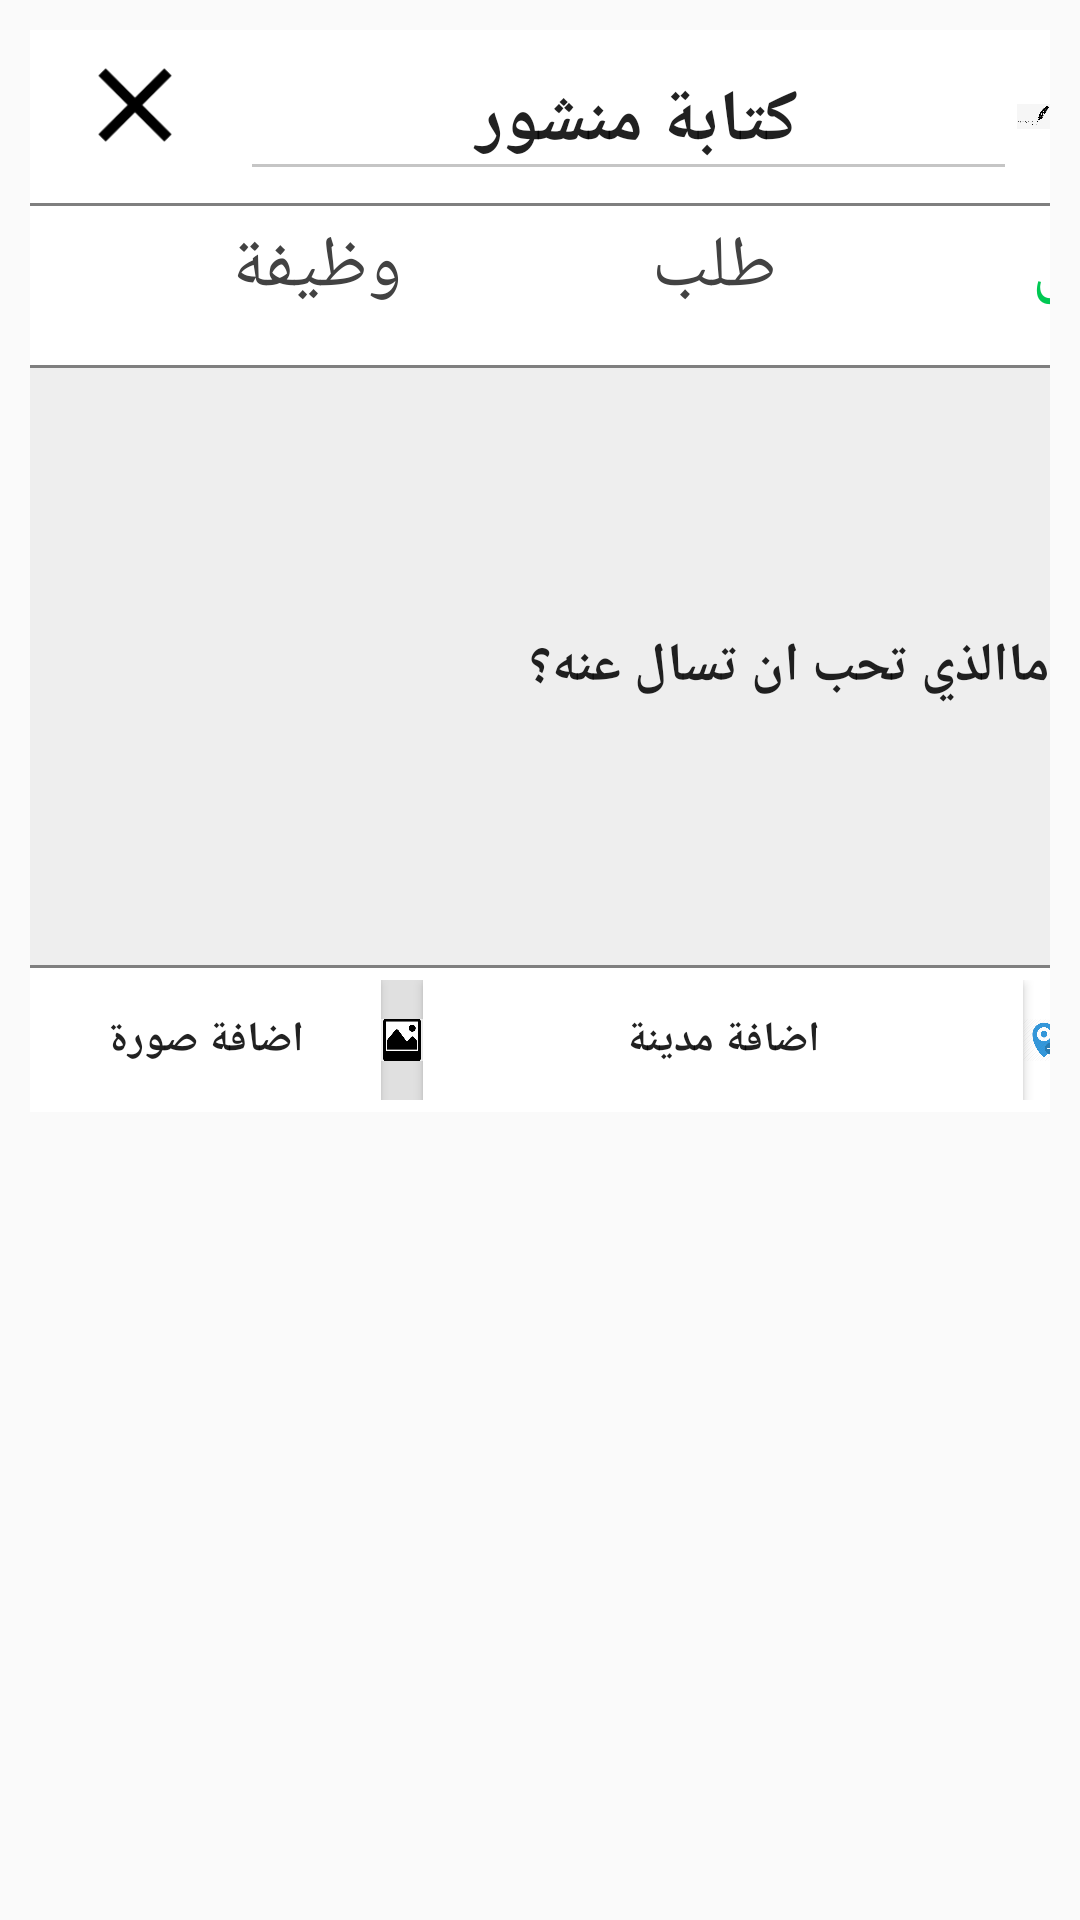

Here is an Android app screen rendered from its layout file. Give the layout XML and the strings, colors and styles it references.
<!-- AndroidManifest.xml: application theme AppTheme -->
<!-- res/layout/activity_write__poster_.xml -->
<?xml version="1.0" encoding="utf-8"?>
<ScrollView xmlns:android="http://schemas.android.com/apk/res/android"
    android:layout_width="fill_parent"
    android:layout_height="wrap_content"
    android:orientation="vertical"
    android:padding="10dp"
    android:fillViewport="false">

<LinearLayout
    xmlns:app="http://schemas.android.com/apk/res-auto"
    xmlns:tools="http://schemas.android.com/tools"
    android:layout_width="match_parent"
    android:layout_height="match_parent"
    android:orientation="vertical"
    tools:context="app.amany.eng.com.myglobalapplication.Write_Poster_Activity"
    android:weightSum="1">
    <LinearLayout
        android:layout_width="match_parent"
        android:layout_height="wrap_content"
        android:background="#FFFFFF"
        android:layoutDirection="ltr"
        android:orientation="horizontal"
        android:paddingBottom="4dp"
        android:paddingTop="4dp"
        tools:layout_editor_absoluteY="0dp"
        tools:layout_editor_absoluteX="8dp"
        android:weightSum="1">

        <ImageView
            android:id="@+id/img2"
            android:layout_width="70dp"
            android:layout_height="42dp"
            android:src="@drawable/close"

            />

        <EditText
            android:id="@+id/editText2"
            android:layout_width="259dp"
            android:layout_height="wrap_content"
            android:layout_alignParentTop="true"
            android:ems="10"
            android:gravity="center"
            android:inputType="textPersonName"
            android:text="كتابة منشور "
            android:textStyle="bold"
            android:textSize="24dp"
            android:layout_alignParentLeft="true"
            android:layout_alignParentStart="true"
            android:layout_alignParentRight="true"
            android:layout_alignParentEnd="true" />

        <ImageView
            android:id="@+id/img1"
            android:layout_width="match_parent"
            android:layout_height="match_parent"
            android:src="@drawable/resha"
            />


    </LinearLayout>

    <view
        android:layout_width="match_parent"
        android:layout_height="1dp">

    </view>
    <LinearLayout
        android:layout_width="match_parent"
        android:layout_height="wrap_content"
        android:background="#FFFFFF"
        android:layoutDirection="ltr"
        android:orientation="horizontal"
        android:paddingBottom="4dp"
        android:paddingTop="4dp"
        tools:layout_editor_absoluteY="0dp"
        tools:layout_editor_absoluteX="8dp">


        <TextView
            android:id="@+id/textView2"
            android:layout_width="124dp"
            android:layout_height="42dp"
            android:text="وظيفة"
            android:textSize="24dp"
            android:textColor="#424242"
            tools:layout_editor_absoluteX="259dp"
            tools:layout_editor_absoluteY="47dp" />

        <TextView
            android:id="@+id/textView4"
            android:layout_width="125dp"
            android:layout_height="45dp"
            android:text="طلب"
            android:textSize="24dp"
            android:textColor="#424242"
            tools:layout_editor_absoluteX="136dp"
            tools:layout_editor_absoluteY="44dp" />

        <TextView
            android:id="@+id/textView6"
            android:layout_width="132dp"
            android:layout_height="45dp"
            android:text="سؤال"
            android:textSize="24dp"
            android:textColor="#00C853"
            tools:layout_editor_absoluteY="44dp"
            tools:layout_editor_absoluteX="4dp" />

    </LinearLayout>




    <view
        android:layout_width="match_parent"
        android:layout_height="1dp">

    </view>




    <RelativeLayout
        android:layout_width="wrap_content"
        android:layout_height="wrap_content"
        android:layout_below="@+id/lay2"
        android:orientation="horizontal"
        android:layout_alignParentBottom="true"

        android:id="@+id/relativeLayout2">
    </RelativeLayout>

    <MultiAutoCompleteTextView
        android:id="@+id/multiAutoCompleteTextView2"
        android:layout_width="match_parent"
        android:layout_height="199dp"
        android:text="ماالذي تحب ان تسال عنه؟"
        android:textStyle="bold"
        android:background="#EEEEEE"
        android:layout_toRightOf="@+id/relativeLayout2"
        android:layout_alignParentRight="true"
        android:layout_alignParentEnd="true"
        android:layout_below="@+id/linearLayout"
        android:layout_weight="0.73" />


    <view
        android:layout_width="match_parent"
        android:layout_height="1dp">

    </view>

    <LinearLayout
        android:layout_width="match_parent"
        android:layout_height="wrap_content"
        android:background="#FFFFFF"
        android:layoutDirection="ltr"
        android:orientation="horizontal"
        android:paddingBottom="4dp"
        android:paddingTop="4dp"
        tools:layout_editor_absoluteX="8dp"
        tools:layout_editor_absoluteY="0dp"
        android:weightSum="1">


    <Button
        android:id="@+id/botton"
        android:layout_width="117dp"
        android:layout_height="40dp"
        android:text="اضافة صورة"
        android:textStyle="bold"
        android:layout_alignParentLeft="true"
        android:layout_alignParentStart="true"
        android:layout_alignBottom="@+id/button17"
        android:layout_alignParentTop="true"
        android:background="#fff"

        />

        <ImageView
            android:layout_width="20dp"
            android:layout_height="match_parent"
            android:layout_gravity="center"
            android:background="#E0E0E0"
            android:src="@drawable/img"
            android:layout_weight="0.36" />



        <Button
        android:id="@+id/button17"
        android:layout_width="200dp"
        android:layout_height="40dp"
        android:text="اضافة مدينة"
        android:textStyle="bold"
        android:layout_alignParentRight="true"
        android:layout_alignParentEnd="true"
        android:background="#fff"
         />
        <ImageView
            android:layout_width="20dp"
            android:layout_height="match_parent"
            android:layout_gravity="center"
            android:src="@drawable/place"
            android:layout_weight="0.36" />
    </LinearLayout>
</LinearLayout>
</ScrollView>
<!-- resources referenced by this layout -->
<resources>
  <!-- drawable close: png bitmap (drawable, 514 bytes) -->
  <!-- drawable img: png bitmap (drawable, 1725 bytes) -->
  <!-- drawable place: png bitmap (drawable, 6256 bytes) -->
  <!-- drawable resha: jpg bitmap (drawable, 11611 bytes) -->
  <style name="AppTheme" parent="Theme.AppCompat.Light.DarkActionBar">
          
          <item name="colorPrimary">@color/colorPrimary</item>
          <item name="colorPrimaryDark">@color/colorPrimaryDark</item>
          <item name="colorAccent">@color/colorAccent</item>
          <item name="colorControlNormal">#c5c5c5</item>
          <item name="colorControlActivated">@color/colorAccent</item>
          <item name="colorControlHighlight">@color/colorAccent</item>
      </style>
  <color name="colorPrimary">#4CAF50</color>
  <color name="colorPrimaryDark">#4CAF50</color>
  <color name="colorAccent">#e5e7e7e7</color>
</resources>
